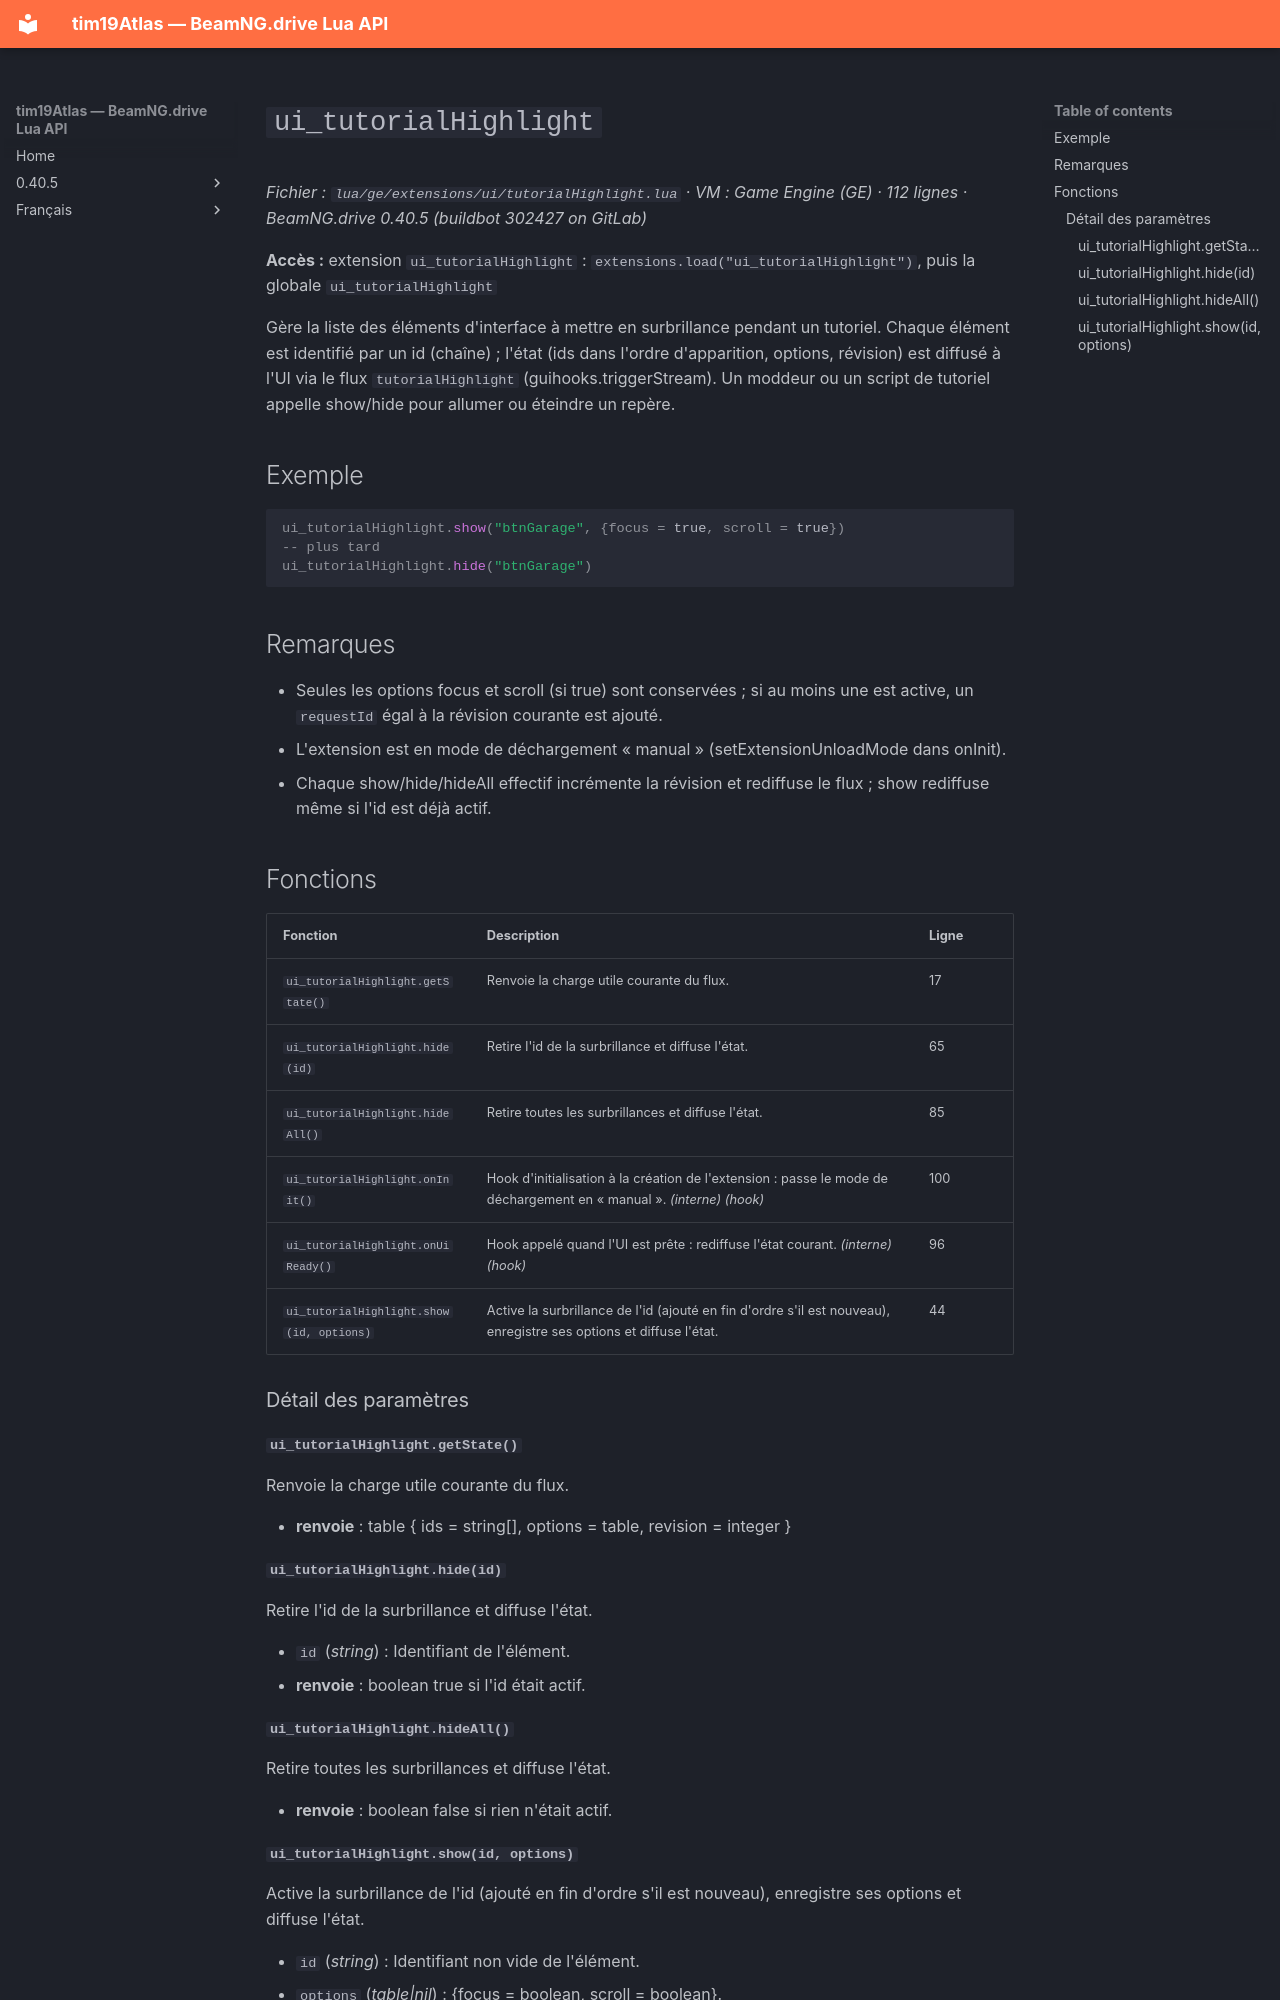

repository: Tim0219800/beamng-lua-atlas · page: fr/0.40.5/ge/extensions/ui/tutorialHighlight.html · generator: mkdocs

# `ui_tutorialHighlight`

*Fichier : `lua/ge/extensions/ui/tutorialHighlight.lua` · VM : Game Engine (GE) · 112 lignes · BeamNG.drive 0.40.5 (buildbot 302427 on GitLab)*

**Accès :** extension `ui_tutorialHighlight` : `extensions.load("ui_tutorialHighlight")`, puis la globale `ui_tutorialHighlight`

Gère la liste des éléments d'interface à mettre en surbrillance pendant un tutoriel. Chaque élément est identifié par un id (chaîne) ; l'état (ids dans l'ordre d'apparition, options, révision) est diffusé à l'UI via le flux `tutorialHighlight` (guihooks.triggerStream). Un moddeur ou un script de tutoriel appelle show/hide pour allumer ou éteindre un repère.

## Exemple

```lua
ui_tutorialHighlight.show("btnGarage", {focus = true, scroll = true})
-- plus tard
ui_tutorialHighlight.hide("btnGarage")
```

## Remarques

- Seules les options focus et scroll (si true) sont conservées ; si au moins une est active, un `requestId` égal à la révision courante est ajouté.
- L'extension est en mode de déchargement « manual » (setExtensionUnloadMode dans onInit).
- Chaque show/hide/hideAll effectif incrémente la révision et rediffuse le flux ; show rediffuse même si l'id est déjà actif.

## Fonctions

| Fonction | Description | Ligne |
|---|---|---|
| `ui_tutorialHighlight.getState()` | Renvoie la charge utile courante du flux. | 17 |
| `ui_tutorialHighlight.hide(id)` | Retire l'id de la surbrillance et diffuse l'état. | 65 |
| `ui_tutorialHighlight.hideAll()` | Retire toutes les surbrillances et diffuse l'état. | 85 |
| `ui_tutorialHighlight.onInit()` | Hook d'initialisation à la création de l'extension : passe le mode de déchargement en « manual ». *(interne)* *(hook)* | 100 |
| `ui_tutorialHighlight.onUiReady()` | Hook appelé quand l'UI est prête : rediffuse l'état courant. *(interne)* *(hook)* | 96 |
| `ui_tutorialHighlight.show(id, options)` | Active la surbrillance de l'id (ajouté en fin d'ordre s'il est nouveau), enregistre ses options et diffuse l'état. | 44 |

### Détail des paramètres

#### `ui_tutorialHighlight.getState()`

Renvoie la charge utile courante du flux.

- **renvoie** : table { ids = string[], options = table<string, table>, revision = integer }

#### `ui_tutorialHighlight.hide(id)`

Retire l'id de la surbrillance et diffuse l'état.

- `id` (*string*) : Identifiant de l'élément.
- **renvoie** : boolean true si l'id était actif.

#### `ui_tutorialHighlight.hideAll()`

Retire toutes les surbrillances et diffuse l'état.

- **renvoie** : boolean false si rien n'était actif.
